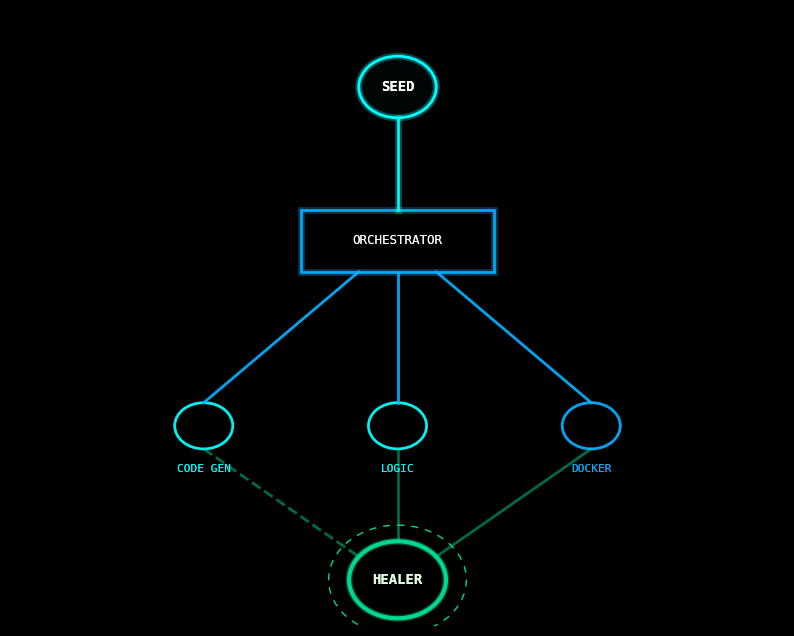

Write Python code to recreate this figure.
import numpy as np
import matplotlib.pyplot as plt
import matplotlib.animation as animation
from matplotlib.patches import Circle, FancyArrowPatch, Rectangle
from matplotlib.patheffects import withStroke

# ── Config ────────────────────────────────────────────────────────────────────
plt.style.use('dark_background')
fig, ax = plt.subplots(figsize=(10, 8), facecolor='#050505')
ax.set_facecolor('#050505')
ax.set_xlim(0, 400)
ax.set_ylim(0, 400)
ax.invert_yaxis() # Top-down flow
ax.axis('off')

# ── Colors ────────────────────────────────────────────────────────────────────
C_SEED = '#00FFFF'
C_ORCH = '#00AEFF'
C_DEV = '#00FFFF'
C_OPS = '#00AEFF'
C_DOC = '#00DE94'
C_BG = '#050505'

# ── Node Positions ────────────────────────────────────────────────────────────
POS = {
    'seed':   (200, 50),
    'orch':   (200, 150),
    'dev_a':  (100, 270),
    'dev_b':  (200, 270),
    'ops':    (300, 270),
    'doc':    (200, 370)
}

# ── State Objects ─────────────────────────────────────────────────────────────
elements = {}

def glow(color, alpha=1):
    return [withStroke(linewidth=5, foreground=color, alpha=0.3*alpha)]

# Init Seeds
elements['seed_pulse'] = Circle(POS['seed'], 0, color=C_SEED, alpha=0.2)
elements['seed'] = Circle(POS['seed'], 20, color=C_SEED, fill=False, lw=2)
elements['seed_txt'] = ax.text(200, 50, "SEED", color='white', ha='center', va='center', fontsize=10, fontfamily='monospace', weight='bold')

# Init Orch
elements['orch_box'] = Rectangle((150, 130), 100, 40, color=C_ORCH, fill=False, lw=2, alpha=0)
elements['orch_txt'] = ax.text(200, 150, "ORCHESTRATOR", color='white', ha='center', va='center', fontsize=9, alpha=0, fontfamily='monospace')

# Init Parallel
elements['dev_a'] = Circle(POS['dev_a'], 15, color=C_DEV, fill=False, lw=2, alpha=0)
elements['dev_b'] = Circle(POS['dev_b'], 15, color=C_DEV, fill=False, lw=2, alpha=0)
elements['ops'] = Circle(POS['ops'], 15, color=C_OPS, fill=False, lw=2, alpha=0)

elements['dev_a_txt'] = ax.text(100, 300, "CODE GEN", color=C_DEV, ha='center', fontsize=8, alpha=0, fontfamily='monospace')
elements['dev_b_txt'] = ax.text(200, 300, "LOGIC", color=C_DEV, ha='center', fontsize=8, alpha=0, fontfamily='monospace')
elements['ops_txt'] = ax.text(300, 300, "DOCKER", color=C_OPS, ha='center', fontsize=8, alpha=0, fontfamily='monospace')

# Init Doc
elements['doc'] = Circle(POS['doc'], 25, color=C_DOC, fill=False, lw=3, alpha=0)
elements['doc_ring'] = Circle(POS['doc'], 35, color=C_DOC, fill=False, lw=1, ls='--', alpha=0)
elements['doc_txt'] = ax.text(200, 370, "HEALER", color='white', ha='center', va='center', fontsize=10, alpha=0, fontfamily='monospace', weight='bold')

# Init Links
lines = {}
def add_line(k, p1, p2, color):
    lines[k] = ax.plot([p1[0], p2[0]], [p1[1], p2[1]], color=color, lw=2, alpha=0)[0]

add_line('s-o', (200, 70), (200, 130), C_SEED)
add_line('o-da', (180, 170), (100, 255), C_ORCH)
add_line('o-db', (200, 170), (200, 255), C_ORCH)
add_line('o-ops', (220, 170), (300, 255), C_ORCH)
add_line('da-doc', (100, 285), (180, 355), C_DOC)
add_line('db-doc', (200, 285), (200, 345), C_DOC)
add_line('ops-doc', (300, 285), (220, 355), C_DOC)

# Add all to axes
for k, v in elements.items():
    if isinstance(v, plt.Artist): ax.add_artist(v)

# ── Animation ─────────────────────────────────────────────────────────────────
def update(frame):
    # Phase 0: Seed Creation (0-20)
    if frame < 20:
        r = frame 
        elements['seed_pulse'].set_radius(r)
        elements['seed_pulse'].set_alpha(max(0, 0.5 - frame/40))
        if frame > 10: elements['seed'].set_path_effects(glow(C_SEED))

    # Phase 1: Logic Flows to Orch (20-40)
    if 20 <= frame < 40:
        f = (frame-20)/20
        lines['s-o'].set_alpha(f)
        lines['s-o'].set_path_effects(glow(C_SEED, f))

    # Phase 2: Orch Spawns (40-60)
    if 40 <= frame < 60:
        f = (frame-40)/20
        elements['orch_box'].set_alpha(f)
        elements['orch_txt'].set_alpha(f)
        elements['orch_box'].set_path_effects(glow(C_ORCH, f))

    # Phase 3: Parallel Bifurcation (60-80)
    if 60 <= frame < 80:
        f = (frame-60)/20
        lines['o-da'].set_alpha(f)
        lines['o-db'].set_alpha(f)
        lines['o-ops'].set_alpha(f)
        
        elements['dev_a'].set_alpha(f)
        elements['dev_b'].set_alpha(f)
        elements['ops'].set_alpha(f)
        elements['dev_a_txt'].set_alpha(f)
        elements['dev_b_txt'].set_alpha(f)
        elements['ops_txt'].set_alpha(f)

    # Phase 4: Healing Convergence (80-110)
    if 80 <= frame < 110:
        f = (frame-80)/30
        lines['da-doc'].set_alpha(f * 0.5)
        lines['db-doc'].set_alpha(f * 0.5)
        lines['ops-doc'].set_alpha(f * 0.5)
        lines['da-doc'].set_linestyle('--')
        
        elements['doc'].set_alpha(f)
        elements['doc_ring'].set_alpha(f)
        elements['doc_txt'].set_alpha(f)
        
        # Ring rotation simulation
        elements['doc_ring'].set_linestyle((0, (5, 5)))
        elements['doc'].set_path_effects(glow(C_DOC, f))

    # Phase 5: Pulse & Stabilize (110-140)
    if frame >= 110:
        pulse = np.sin((frame-110)/5) * 0.5 + 0.5
        elements['doc_ring'].set_radius(35 + pulse*2)
        elements['doc_txt'].set_color('white' if pulse > 0.5 else '#E0FFE0')

    return []

ani = animation.FuncAnimation(fig, update, frames=140, interval=40, blit=True)
ani.save('agent_workflow.gif', writer='pillow', fps=25)
print("Hifi Animation saved.")
